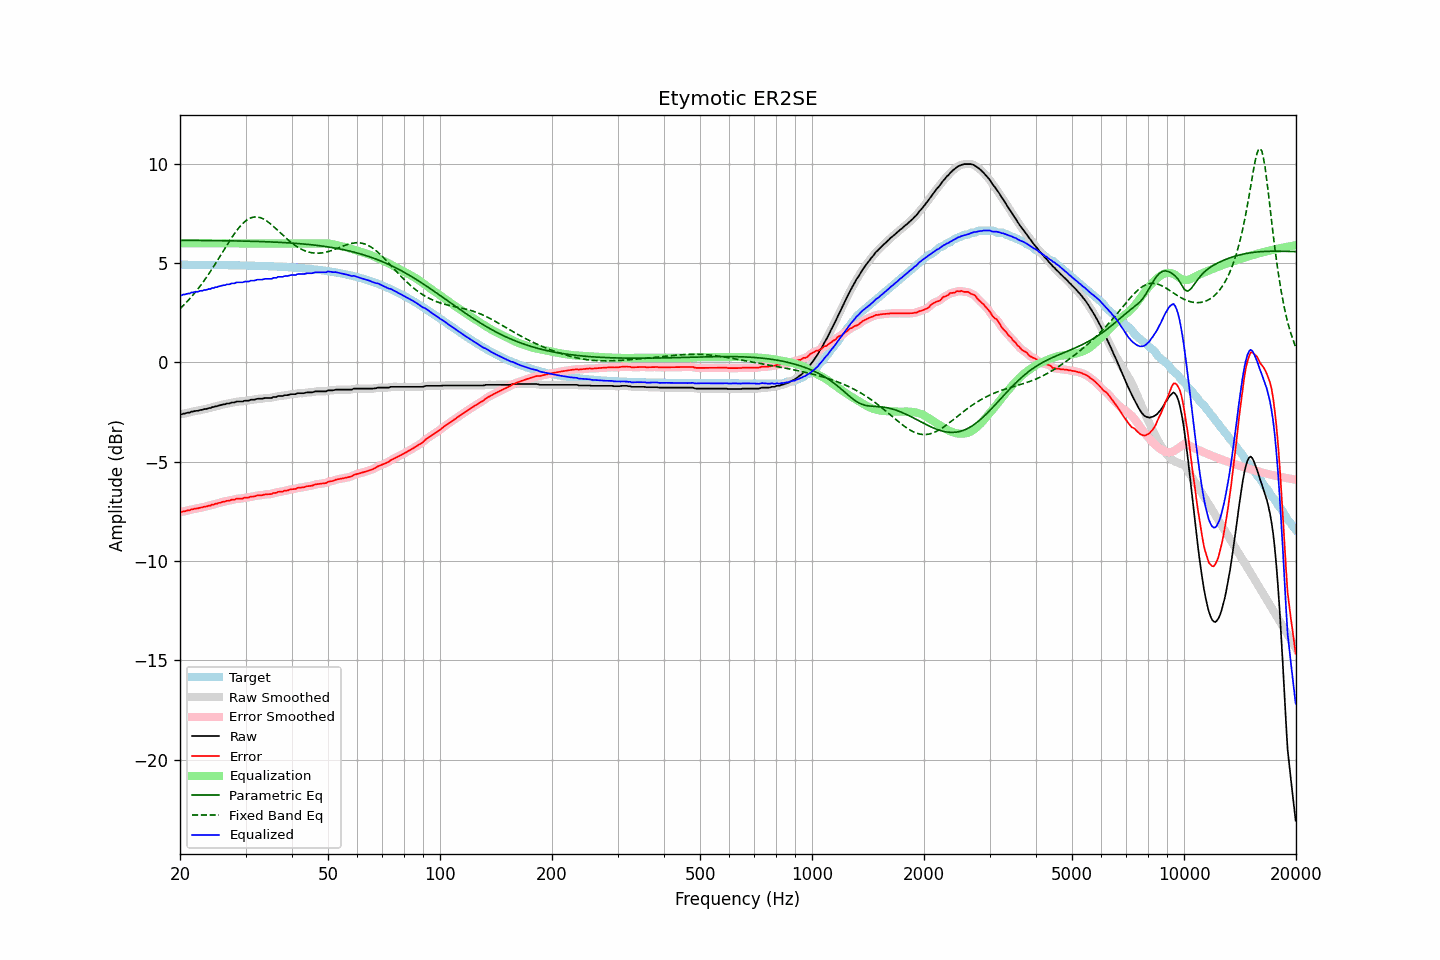

The table this chart was drawn from, first rows:
frequency, raw, error, smoothed, error_smoothed, equalization, parametric_eq, fixed_band_eq, equalized_raw, equalized_smoothed, target
20.00, -2.60, -7.52, -2.61, -7.53, 6.00, 6.15, 2.71, 3.40, 3.39, 4.92
20.20, -2.62, -7.54, -2.60, -7.52, 6.00, 6.15, 2.79, 3.38, 3.40, 4.92
20.40, -2.58, -7.50, -2.58, -7.51, 6.00, 6.15, 2.86, 3.42, 3.42, 4.92
20.61, -2.58, -7.50, -2.57, -7.49, 6.00, 6.15, 2.95, 3.42, 3.43, 4.92
20.81, -2.55, -7.47, -2.55, -7.47, 6.00, 6.15, 3.03, 3.45, 3.45, 4.92
21.02, -2.53, -7.45, -2.53, -7.45, 6.00, 6.15, 3.12, 3.47, 3.47, 4.92
21.23, -2.53, -7.45, -2.51, -7.43, 6.00, 6.15, 3.20, 3.47, 3.49, 4.92
21.44, -2.48, -7.40, -2.49, -7.41, 6.00, 6.15, 3.30, 3.52, 3.51, 4.92
21.66, -2.48, -7.40, -2.47, -7.39, 6.00, 6.15, 3.39, 3.52, 3.53, 4.92
21.87, -2.45, -7.37, -2.45, -7.37, 6.00, 6.15, 3.49, 3.55, 3.55, 4.92
22.09, -2.44, -7.36, -2.44, -7.36, 6.00, 6.15, 3.58, 3.56, 3.56, 4.92
22.31, -2.44, -7.35, -2.42, -7.34, 6.00, 6.15, 3.69, 3.56, 3.58, 4.92
22.54, -2.41, -7.33, -2.41, -7.33, 6.00, 6.15, 3.79, 3.59, 3.59, 4.92
22.76, -2.39, -7.30, -2.39, -7.31, 6.00, 6.15, 3.90, 3.61, 3.61, 4.92
22.99, -2.39, -7.30, -2.37, -7.29, 6.00, 6.15, 4.01, 3.61, 3.63, 4.92
23.22, -2.35, -7.26, -2.36, -7.28, 6.00, 6.14, 4.12, 3.65, 3.64, 4.92
23.45, -2.35, -7.26, -2.34, -7.26, 6.00, 6.14, 4.24, 3.65, 3.66, 4.91
23.69, -2.33, -7.24, -2.32, -7.24, 6.00, 6.14, 4.35, 3.67, 3.68, 4.91
23.92, -2.30, -7.21, -2.31, -7.22, 6.00, 6.14, 4.47, 3.70, 3.69, 4.91
24.16, -2.30, -7.21, -2.28, -7.20, 6.00, 6.14, 4.59, 3.70, 3.72, 4.91
24.40, -2.25, -7.16, -2.26, -7.17, 6.00, 6.14, 4.72, 3.75, 3.74, 4.91
24.65, -2.25, -7.16, -2.24, -7.15, 6.00, 6.14, 4.84, 3.75, 3.76, 4.91
24.89, -2.21, -7.12, -2.21, -7.12, 6.00, 6.14, 4.97, 3.79, 3.79, 4.91
25.14, -2.21, -7.12, -2.20, -7.11, 6.00, 6.14, 5.10, 3.79, 3.80, 4.91
25.39, -2.17, -7.07, -2.17, -7.08, 6.00, 6.14, 5.23, 3.83, 3.83, 4.91
25.65, -2.16, -7.06, -2.15, -7.06, 6.00, 6.14, 5.36, 3.84, 3.85, 4.91
25.91, -2.13, -7.03, -2.13, -7.04, 6.00, 6.13, 5.49, 3.87, 3.87, 4.91
26.16, -2.11, -7.01, -2.11, -7.02, 6.00, 6.13, 5.63, 3.89, 3.89, 4.90
26.43, -2.11, -7.01, -2.09, -7.00, 6.00, 6.13, 5.76, 3.89, 3.91, 4.90
26.69, -2.07, -6.97, -2.08, -6.98, 6.00, 6.13, 5.89, 3.93, 3.92, 4.90
26.96, -2.07, -6.97, -2.06, -6.96, 6.00, 6.13, 6.02, 3.93, 3.94, 4.90
27.23, -2.06, -6.96, -2.04, -6.94, 6.00, 6.13, 6.14, 3.94, 3.96, 4.90
27.50, -2.02, -6.92, -2.04, -6.93, 6.00, 6.13, 6.27, 3.98, 3.96, 4.90
27.77, -2.02, -6.91, -2.02, -6.91, 6.00, 6.13, 6.39, 3.98, 3.98, 4.90
28.05, -2.02, -6.91, -2.00, -6.89, 6.00, 6.12, 6.50, 3.98, 4.00, 4.90
28.33, -1.97, -6.86, -1.98, -6.88, 6.00, 6.12, 6.61, 4.03, 4.02, 4.89
28.62, -1.97, -6.86, -1.97, -6.86, 6.00, 6.12, 6.72, 4.03, 4.03, 4.89
28.90, -1.97, -6.86, -1.97, -6.86, 6.00, 6.12, 6.82, 4.03, 4.03, 4.89
29.19, -1.97, -6.86, -1.97, -6.85, 6.00, 6.12, 6.91, 4.03, 4.03, 4.89
29.48, -1.97, -6.85, -1.95, -6.84, 6.00, 6.12, 7.00, 4.03, 4.05, 4.89
29.78, -1.93, -6.81, -1.94, -6.83, 6.00, 6.11, 7.08, 4.07, 4.06, 4.89
30.08, -1.93, -6.81, -1.93, -6.82, 6.00, 6.11, 7.14, 4.07, 4.07, 4.88
30.38, -1.93, -6.81, -1.92, -6.80, 6.00, 6.11, 7.20, 4.07, 4.08, 4.88
30.68, -1.92, -6.80, -1.91, -6.79, 6.00, 6.11, 7.24, 4.08, 4.09, 4.88
30.99, -1.88, -6.76, -1.89, -6.77, 6.00, 6.11, 7.28, 4.12, 4.11, 4.88
31.30, -1.88, -6.75, -1.88, -6.76, 6.00, 6.10, 7.31, 4.12, 4.12, 4.88
31.61, -1.88, -6.75, -1.87, -6.74, 6.00, 6.10, 7.33, 4.12, 4.13, 4.87
31.93, -1.86, -6.73, -1.85, -6.72, 6.00, 6.10, 7.33, 4.14, 4.15, 4.87
32.24, -1.83, -6.70, -1.84, -6.71, 6.00, 6.10, 7.33, 4.17, 4.16, 4.87
32.57, -1.83, -6.69, -1.83, -6.69, 6.00, 6.09, 7.31, 4.17, 4.17, 4.87
32.89, -1.83, -6.69, -1.83, -6.69, 6.00, 6.09, 7.29, 4.17, 4.17, 4.86
33.22, -1.83, -6.69, -1.82, -6.68, 6.00, 6.09, 7.26, 4.17, 4.18, 4.86
33.55, -1.81, -6.66, -1.81, -6.66, 6.00, 6.09, 7.22, 4.19, 4.19, 4.86
33.89, -1.79, -6.64, -1.79, -6.65, 6.00, 6.08, 7.18, 4.21, 4.21, 4.86
34.23, -1.79, -6.64, -1.79, -6.64, 6.00, 6.08, 7.13, 4.21, 4.21, 4.85
34.57, -1.79, -6.64, -1.79, -6.64, 6.00, 6.08, 7.07, 4.21, 4.21, 4.85
34.92, -1.79, -6.63, -1.78, -6.63, 6.00, 6.07, 7.00, 4.21, 4.22, 4.85
35.27, -1.79, -6.63, -1.77, -6.61, 6.00, 6.07, 6.93, 4.21, 4.23, 4.84
35.62, -1.74, -6.58, -1.76, -6.60, 6.00, 6.07, 6.86, 4.26, 4.24, 4.84
35.97, -1.74, -6.57, -1.74, -6.57, 6.00, 6.06, 6.79, 4.26, 4.26, 4.84
... 635 more rows
